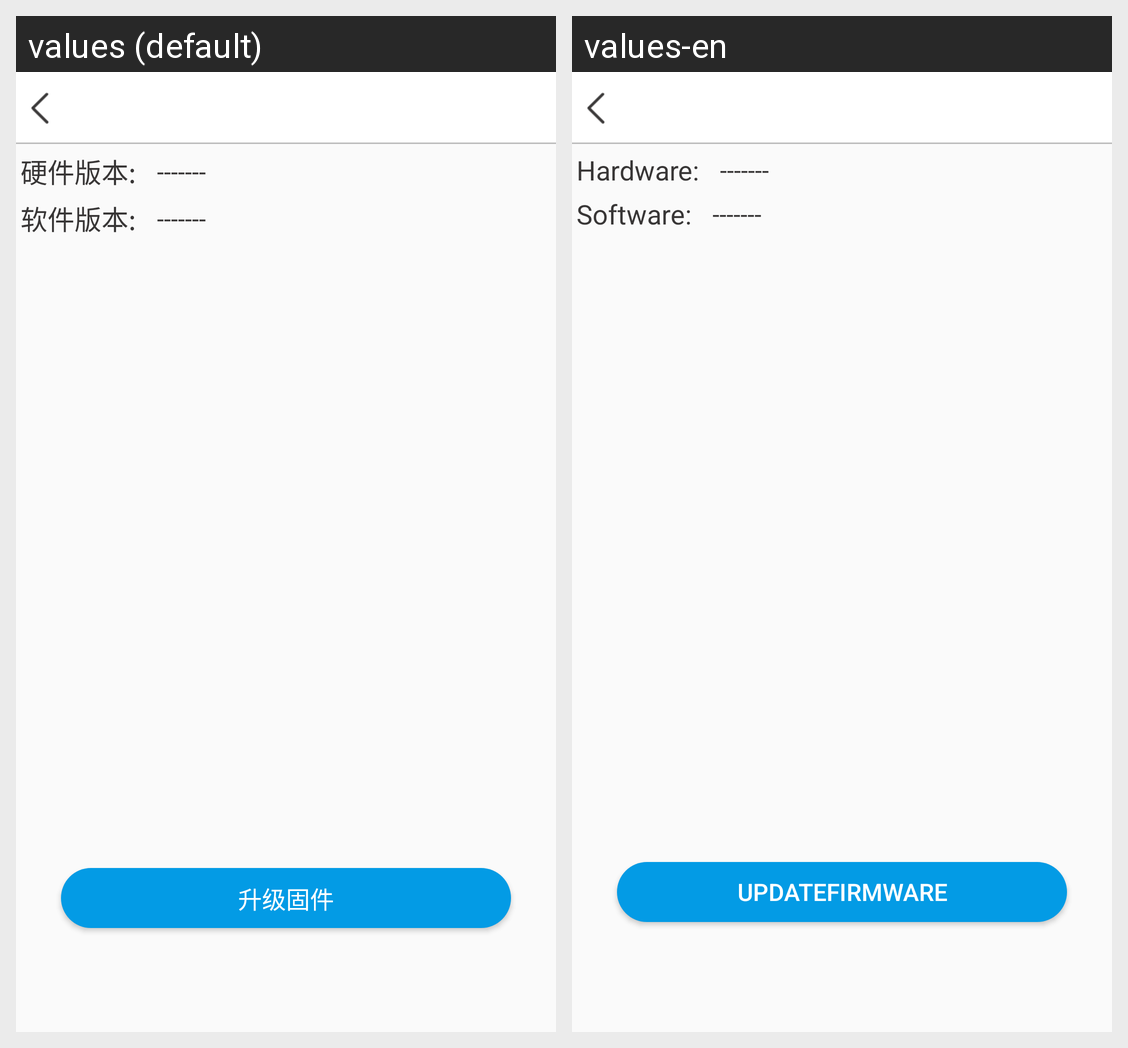

Here is an Android app screen in its default locale and in the app's own translations. Write out the translated-string differences for the strings that appear on this screen.
Android screen res/layout/activity_hardware.xml rendered under 2 locales, left to right: values (default), values-en. Device: Nexus 5 (rendered at 1080×1920; each locale shown at half size, 540×960, under a caption strip naming it); theme AppTheme.
Strings drawn on this screen, with the default value and each locale's value (text and hints the layout hard-codes, and strings that could not be matched under every locale, appear in the picture but are not listed):

HardwareVersion
  values: 硬件版本:
  values-en: Hardware:

SoftwareVersion
  values: 软件版本:
  values-en: Software:

UpdateFirmware
  values: 升级固件
  values-en: UpdateFirmware
